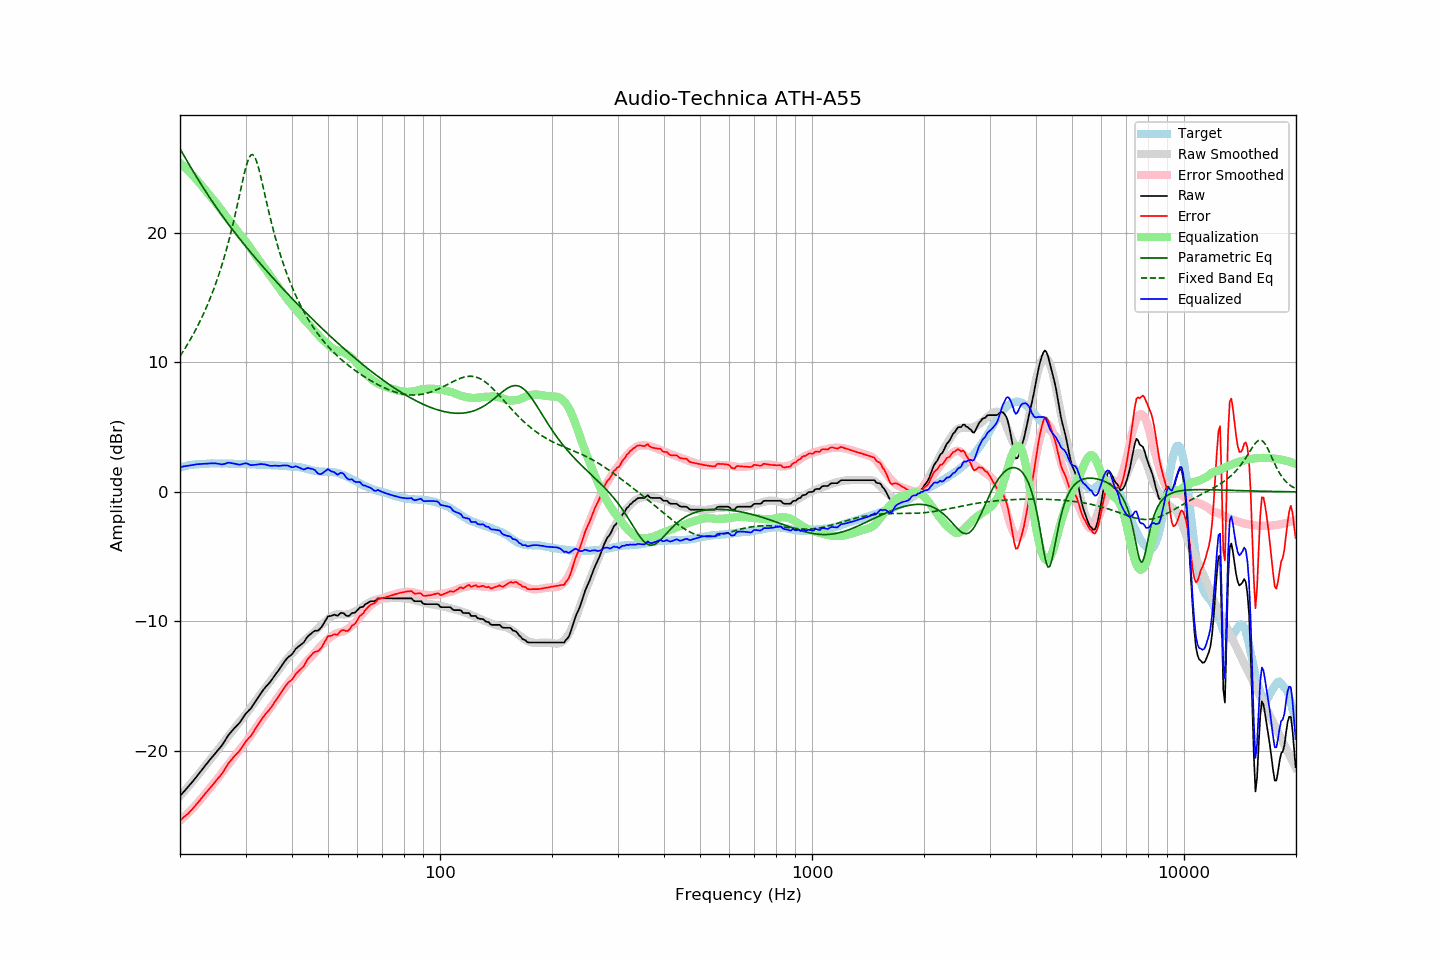

The data file committed next to this chart (first rows):
frequency, raw, error, smoothed, error_smoothed, equalization, parametric_eq, fixed_band_eq, equalized_raw, equalized_smoothed, target
20.00, -23.48, -25.35, -23.49, -25.38, 25.38, 26.48, 10.47, 1.91, 1.89, 1.88
20.20, -23.34, -25.25, -23.35, -25.27, 25.27, 26.26, 10.66, 1.94, 1.92, 1.92
20.40, -23.19, -25.14, -23.20, -25.16, 25.16, 26.05, 10.85, 1.96, 1.95, 1.94
20.61, -23.06, -25.03, -23.06, -25.04, 25.04, 25.83, 11.05, 1.98, 1.98, 1.97
20.81, -22.92, -24.94, -22.91, -24.92, 24.92, 25.62, 11.25, 1.99, 2.00, 2.01
21.02, -22.79, -24.84, -22.77, -24.80, 24.80, 25.41, 11.45, 2.01, 2.03, 2.05
21.23, -22.64, -24.70, -22.62, -24.67, 24.67, 25.19, 11.66, 2.03, 2.05, 2.06
21.44, -22.48, -24.57, -22.47, -24.54, 24.54, 24.98, 11.88, 2.06, 2.07, 2.08
21.66, -22.34, -24.44, -22.32, -24.41, 24.41, 24.78, 12.10, 2.07, 2.09, 2.10
21.87, -22.18, -24.29, -22.17, -24.28, 24.28, 24.57, 12.33, 2.09, 2.11, 2.11
22.09, -22.02, -24.15, -22.02, -24.14, 24.14, 24.36, 12.57, 2.12, 2.12, 2.13
22.31, -21.86, -23.99, -21.87, -24.00, 24.00, 24.16, 12.81, 2.14, 2.13, 2.13
22.54, -21.72, -23.86, -21.71, -23.86, 23.86, 23.96, 13.06, 2.14, 2.15, 2.14
22.76, -21.55, -23.70, -21.56, -23.71, 23.71, 23.76, 13.31, 2.16, 2.15, 2.15
22.99, -21.40, -23.54, -21.40, -23.56, 23.56, 23.57, 13.57, 2.16, 2.16, 2.15
23.22, -21.24, -23.39, -21.24, -23.41, 23.41, 23.37, 13.84, 2.17, 2.17, 2.16
23.45, -21.08, -23.24, -21.08, -23.26, 23.26, 23.18, 14.12, 2.18, 2.17, 2.17
23.69, -20.93, -23.10, -20.93, -23.11, 23.11, 22.99, 14.41, 2.18, 2.18, 2.18
23.92, -20.76, -22.95, -20.78, -22.96, 22.96, 22.80, 14.71, 2.20, 2.18, 2.18
24.16, -20.61, -22.81, -20.63, -22.82, 22.82, 22.61, 15.01, 2.20, 2.18, 2.19
24.40, -20.46, -22.67, -20.48, -22.67, 22.67, 22.43, 15.33, 2.20, 2.19, 2.20
24.65, -20.32, -22.51, -20.32, -22.51, 22.51, 22.24, 15.66, 2.20, 2.19, 2.19
24.89, -20.15, -22.34, -20.17, -22.36, 22.36, 22.06, 15.99, 2.20, 2.19, 2.19
25.14, -20.01, -22.20, -20.00, -22.20, 22.20, 21.89, 16.35, 2.18, 2.19, 2.19
25.39, -19.86, -22.05, -19.84, -22.03, 22.03, 21.71, 16.71, 2.17, 2.19, 2.19
25.65, -19.73, -21.91, -19.68, -21.87, 21.87, 21.53, 17.09, 2.14, 2.19, 2.19
25.91, -19.58, -21.76, -19.51, -21.70, 21.70, 21.36, 17.48, 2.12, 2.19, 2.18
26.16, -19.39, -21.58, -19.35, -21.53, 21.53, 21.19, 17.89, 2.14, 2.19, 2.19
26.43, -19.20, -21.38, -19.19, -21.37, 21.37, 21.02, 18.31, 2.17, 2.18, 2.18
26.69, -19.00, -21.18, -19.03, -21.21, 21.21, 20.85, 18.75, 2.21, 2.18, 2.18
26.96, -18.79, -20.97, -18.87, -21.05, 21.05, 20.68, 19.21, 2.26, 2.18, 2.18
27.23, -18.64, -20.82, -18.71, -20.88, 20.88, 20.52, 19.69, 2.24, 2.18, 2.18
27.50, -18.50, -20.68, -18.54, -20.72, 20.72, 20.35, 20.18, 2.22, 2.17, 2.18
27.77, -18.35, -20.52, -18.38, -20.55, 20.55, 20.19, 20.70, 2.20, 2.17, 2.17
28.05, -18.22, -20.38, -18.22, -20.39, 20.39, 20.03, 21.23, 2.17, 2.17, 2.17
28.33, -18.09, -20.24, -18.06, -20.23, 20.23, 19.87, 21.78, 2.15, 2.17, 2.15
28.62, -17.96, -20.12, -17.91, -20.08, 20.08, 19.71, 22.34, 2.12, 2.16, 2.16
28.90, -17.83, -19.99, -17.76, -19.92, 19.92, 19.55, 22.91, 2.10, 2.16, 2.16
29.19, -17.66, -19.80, -17.62, -19.77, 19.77, 19.39, 23.48, 2.12, 2.16, 2.15
29.48, -17.46, -19.62, -17.47, -19.62, 19.62, 19.24, 24.04, 2.16, 2.15, 2.16
29.78, -17.28, -19.43, -17.32, -19.47, 19.47, 19.09, 24.57, 2.19, 2.15, 2.16
30.08, -17.10, -19.25, -17.16, -19.31, 19.31, 18.93, 25.06, 2.21, 2.14, 2.15
30.38, -16.97, -19.11, -17.00, -19.14, 19.14, 18.78, 25.48, 2.17, 2.14, 2.14
30.68, -16.85, -18.99, -16.83, -18.96, 18.96, 18.63, 25.79, 2.12, 2.13, 2.14
30.99, -16.73, -18.85, -16.66, -18.79, 18.79, 18.48, 25.98, 2.06, 2.13, 2.13
31.30, -16.54, -18.66, -16.48, -18.61, 18.61, 18.33, 26.04, 2.07, 2.12, 2.12
31.61, -16.35, -18.47, -16.31, -18.43, 18.43, 18.19, 25.94, 2.08, 2.12, 2.12
31.93, -16.15, -18.26, -16.14, -18.25, 18.25, 18.04, 25.71, 2.10, 2.11, 2.11
32.24, -15.96, -18.06, -15.97, -18.07, 18.07, 17.89, 25.37, 2.11, 2.11, 2.10
32.57, -15.78, -17.87, -15.80, -17.90, 17.90, 17.75, 24.94, 2.12, 2.10, 2.09
32.89, -15.58, -17.68, -15.64, -17.73, 17.73, 17.60, 24.45, 2.14, 2.09, 2.09
33.22, -15.42, -17.50, -15.47, -17.56, 17.56, 17.46, 23.92, 2.14, 2.09, 2.09
33.55, -15.25, -17.34, -15.30, -17.38, 17.38, 17.32, 23.37, 2.13, 2.08, 2.08
33.89, -15.10, -17.18, -15.13, -17.21, 17.21, 17.18, 22.82, 2.11, 2.08, 2.08
34.23, -14.96, -17.03, -14.97, -17.04, 17.04, 17.04, 22.27, 2.08, 2.07, 2.08
34.57, -14.83, -16.89, -14.80, -16.87, 16.87, 16.90, 21.74, 2.04, 2.07, 2.06
34.92, -14.69, -16.75, -14.64, -16.70, 16.70, 16.76, 21.22, 2.01, 2.06, 2.06
35.27, -14.52, -16.58, -14.47, -16.53, 16.53, 16.62, 20.71, 2.01, 2.05, 2.06
35.62, -14.34, -16.38, -14.30, -16.35, 16.35, 16.48, 20.23, 2.01, 2.05, 2.04
35.97, -14.15, -16.19, -14.13, -16.18, 16.18, 16.35, 19.76, 2.02, 2.04, 2.04
... 635 more rows
